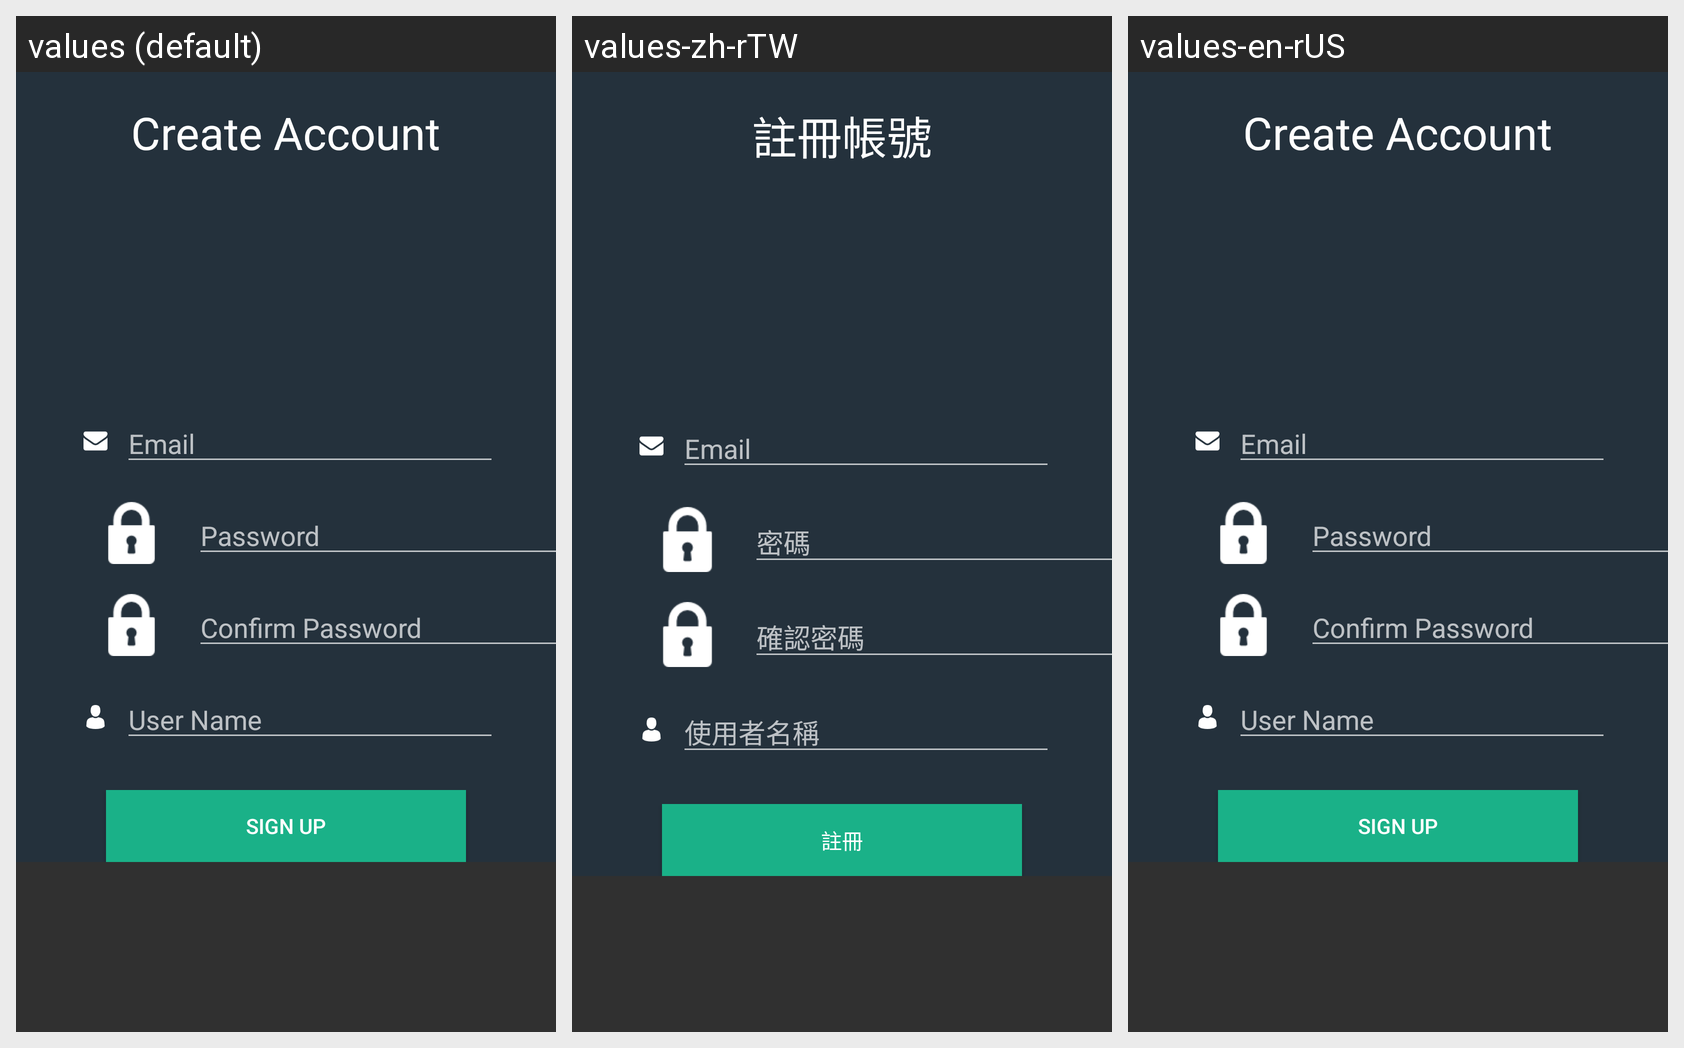

Strings drawn on this Android screen and how each of the app's shown locales translates them:
Android screen res/layout/activity_signup.xml rendered under 3 locales, left to right: values (default), values-zh-rTW, values-en-rUS. Device: Nexus 5 (rendered at 1080×1920; each locale shown at half size, 540×960, under a caption strip naming it); theme Theme.AppCompat.NoActionBar.
Strings drawn on this screen, with the default value and each locale's value (text and hints the layout hard-codes, and strings that could not be matched under every locale, appear in the picture but are not listed):

create_account
  values: Create Account
  values-zh-rTW: 註冊帳號
  values-en-rUS: Create Account

sign_up
  values: Sign up
  values-zh-rTW: 註冊
  values-en-rUS: Sign up

email
  values: Email
  values-zh-rTW: Email
  values-en-rUS: Email

password
  values: Password
  values-zh-rTW: 密碼
  values-en-rUS: Password

confirm_password
  values: Confirm Password
  values-zh-rTW: 確認密碼
  values-en-rUS: Confirm Password

username
  values: User Name
  values-zh-rTW: 使用者名稱
  values-en-rUS: User Name
